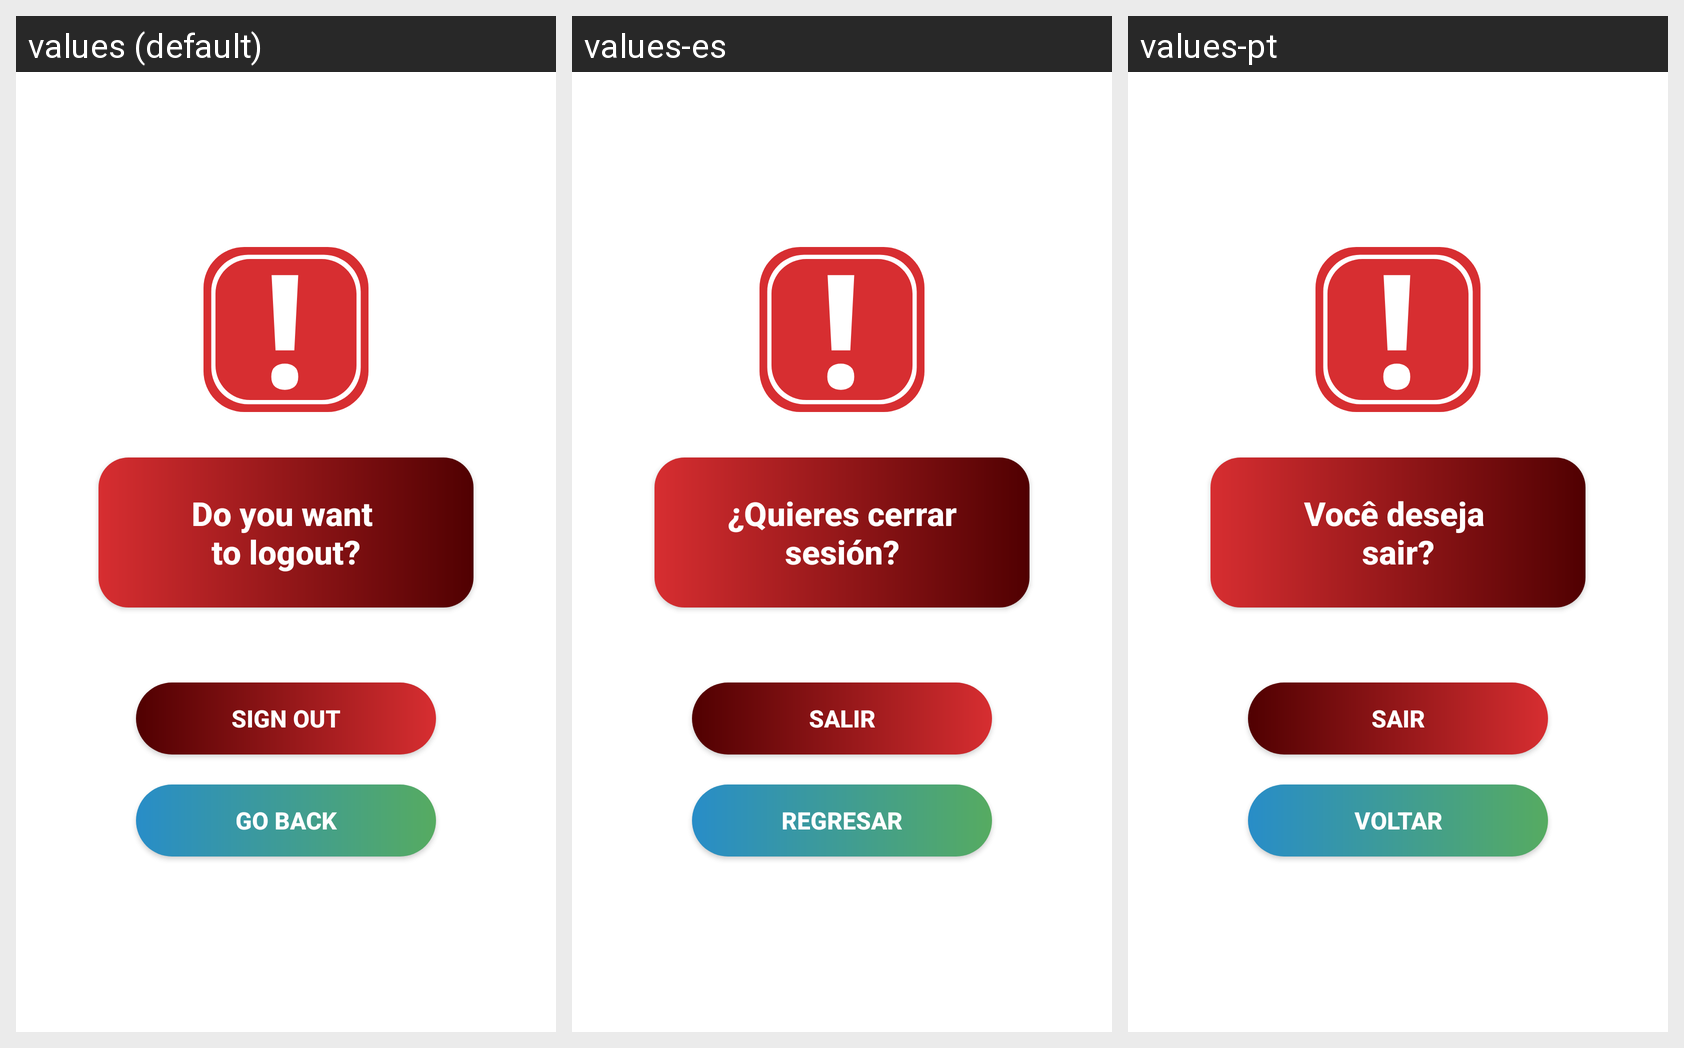

For this localized Android screen grid, give each drawn string resource with its value in every locale shown.
Android screen res/layout/dialog_warninglogout.xml rendered under 3 locales, left to right: values (default), values-es, values-pt. Device: Nexus 5 (rendered at 1080×1920; each locale shown at half size, 540×960, under a caption strip naming it); theme Theme.GreenCarsonGAME.
Other locales in the repository, not shown: values-de, values-fr, values-hi.
Strings drawn on this screen, with the default value and each locale's value (text and hints the layout hard-codes, and strings that could not be matched under every locale, appear in the picture but are not listed):

dialog_warningExit
  values: Do you want 
      to logout?
  values-es: ¿Quieres cerrar
      sesión?
  values-pt: Você deseja 
      sair?

dialog_logout
  values: Sign out
  values-es: Salir
  values-pt: Sair

go_back_button
  values: Go Back
  values-es: Regresar
  values-pt: Voltar
